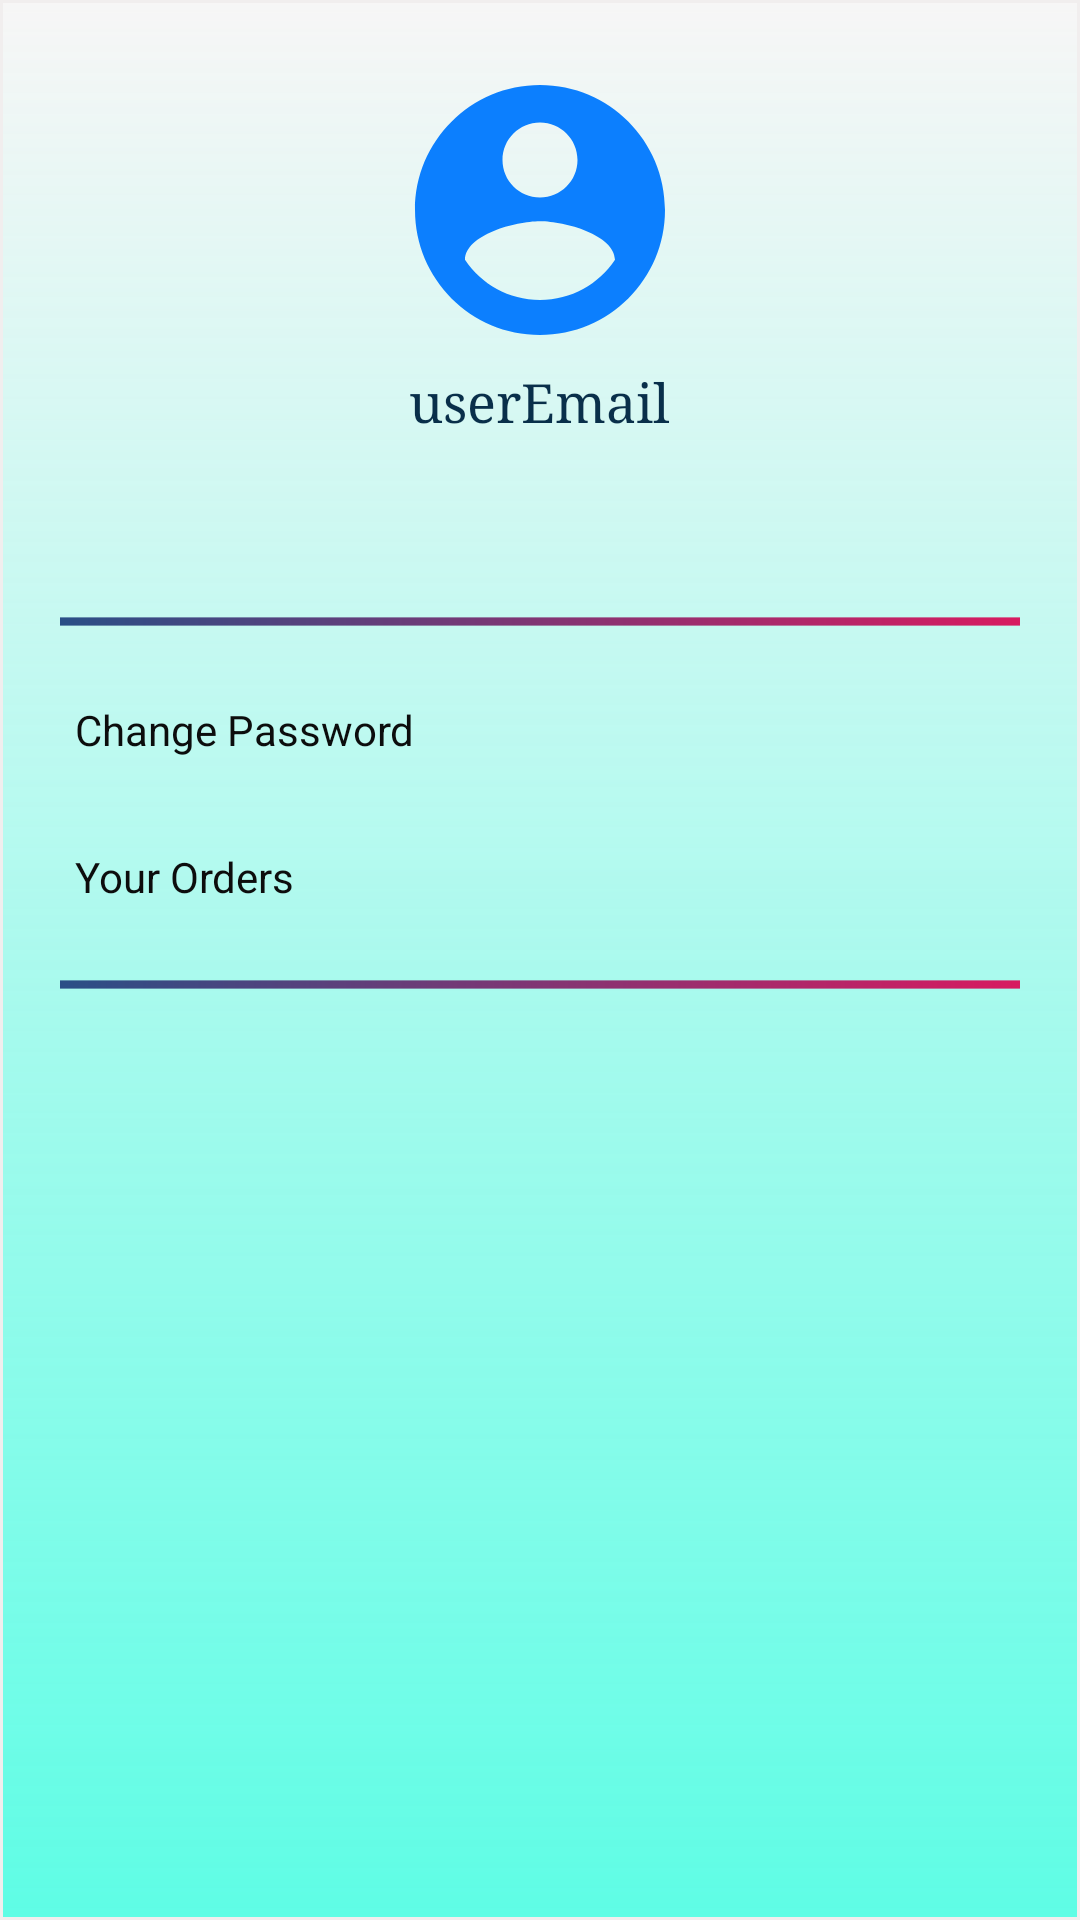

Produce the Android XML layout that renders to this screen, including the resource entries it uses.
<!-- AndroidManifest.xml: application theme AppTheme -->
<!-- res/layout/profile_activity.xml -->
<?xml version="1.0" encoding="utf-8"?>

<LinearLayout xmlns:android="http://schemas.android.com/apk/res/android"
              xmlns:app="http://schemas.android.com/apk/res-auto" xmlns:tools="http://schemas.android.com/tools"
              android:orientation="vertical"
              android:background="@drawable/backgroundimage"
              android:layout_width="match_parent"
              android:layout_height="match_parent"
              android:padding="20dp">

<LinearLayout android:layout_width="wrap_content"
              android:layout_height="wrap_content"
              android:orientation="vertical"
                android:layout_gravity="center_horizontal">
        <ImageView
                android:layout_width="150dp"
                android:layout_height="100dp"
                android:layout_gravity="center_horizontal"
                android:src="@drawable/ic_account_circle_black_24dp"
                android:id="@+id/pro_pic"/>
        <LinearLayout
                android:layout_width="wrap_content"
                android:layout_height="wrap_content"
                android:orientation="vertical"
                android:layout_gravity="center">

            <TextView
                    android:layout_width="wrap_content"
                    android:layout_height="wrap_content"
                    android:text="userEmail"
                    android:id="@+id/userMail"
                    android:layout_marginTop="2dp"
                    android:textSize="18sp" android:textColor="#F7022844"
                    android:fontFamily="serif"/>

        </LinearLayout>
</LinearLayout>

        <ImageView android:layout_width="wrap_content"
                   android:layout_height="wrap_content"
                   android:paddingTop="60dp"
                   android:layout_gravity="center_horizontal"
                   android:src="@drawable/line"/>


    <TextView android:layout_width="match_parent"
              android:layout_height="wrap_content"
              android:text="Change Password"
              android:textSize="14sp"
              android:padding="5dp"
              android:id="@+id/newpass"
              android:layout_marginTop="20dp" android:textColor="#FC0A0A0A"/>

    <TextView android:layout_width="match_parent"
              android:layout_height="wrap_content"
              android:text="Your Orders"
              android:id="@+id/orders"
              android:textSize="14sp"
              android:padding="5dp"

              android:layout_marginTop="20dp" android:textColor="#FA090808"/>

    <ImageView android:layout_width="wrap_content"
               android:layout_height="wrap_content"
               android:src="@drawable/line"
               android:layout_gravity="center_horizontal"
               android:layout_marginTop="20dp"/>
    <Button
            android:layout_width="match_parent"
            android:layout_height="wrap_content"
            android:text="Sign Out"
            android:id="@+id/signOut"
            android:layout_marginTop="330dp"
            android:background="@drawable/round_edge" android:textAppearance="@style/TextAppearance.AppCompat.Body1"
            android:textColor="#0C0E0C" android:backgroundTint="#D32488F3"/>

</LinearLayout>
<!-- resources referenced by this layout -->
<resources>
  <!-- drawable backgroundimage (drawable) -->
  <?xml version="1.0" encoding="utf-8"?>
  
  <shape xmlns:android="http://schemas.android.com/apk/res/android"
          android:shape="rectangle">
      <gradient android:startColor="#A104FFD9"
                android:endColor="#F7F6F6"
                android:angle="90"/>
      <stroke android:width="1dp"
              android:color="#FFF1EEEE"/>
  
  
  </shape>
  <!-- drawable ic_account_circle_black_24dp (drawable) -->
  <vector android:height="24dp" android:tint="#0C7FFE"
      android:viewportHeight="24.0" android:viewportWidth="24.0"
      android:width="24dp" xmlns:android="http://schemas.android.com/apk/res/android">
      <path android:fillColor="#FF000000" android:pathData="M12,2C6.48,2 2,6.48 2,12s4.48,10 10,10 10,-4.48 10,-10S17.52,2 12,2zM12,5c1.66,0 3,1.34 3,3s-1.34,3 -3,3 -3,-1.34 -3,-3 1.34,-3 3,-3zM12,19.2c-2.5,0 -4.71,-1.28 -6,-3.22 0.03,-1.99 4,-3.08 6,-3.08 1.99,0 5.97,1.09 6,3.08 -1.29,1.94 -3.5,3.22 -6,3.22z"/>
  </vector>
  <!-- drawable line (drawable) -->
  <?xml version="1.0" encoding="utf-8"?>
  
  <shape xmlns:android="http://schemas.android.com/apk/res/android">
      <gradient android:startColor="@color/colorPrimary"
                android:endColor="@color/colorAccent"/>
      <size android:width="350dp"
            android:height="3dp"/>
  </shape>
  <!-- drawable round_edge (drawable) -->
  <?xml version="1.0" encoding="utf-8"?>
  
  <shape xmlns:android="http://schemas.android.com/apk/res/android"
      android:shape="rectangle" >
      <gradient android:startColor="#FCFFFFFF"
                android:endColor="#FCFFFFFF"
                android:angle="90"
  />    <corners android:radius="10dp"/>
      <stroke android:width="1dp"
  
              android:color="#FFF1EEEE"/>
  </shape>
  <style name="AppTheme" parent="Theme.AppCompat.Light.DarkActionBar">
          
          <item name="colorPrimary">@color/colorPrimary</item>
          <item name="colorPrimaryDark">@color/colorPrimaryDark</item>
          <item name="colorAccent">@color/colorAccent</item>
          <item name="android:statusBarColor">#012853</item>
      </style>
  <color name="colorPrimary">#2A4F86</color>
  <color name="colorAccent">#D81B60</color>
  <color name="colorPrimaryDark">#F805F593</color>
</resources>
